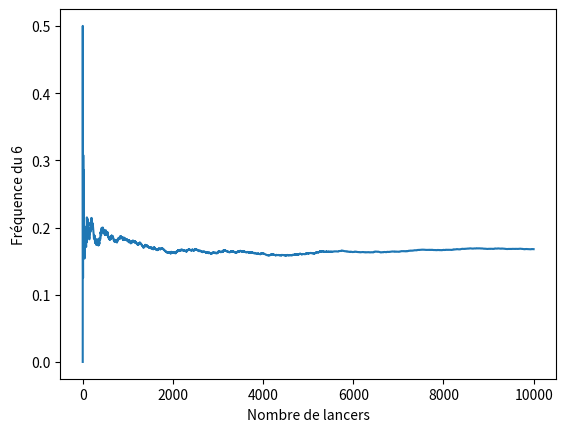

Here is the Python script that generated this plot:
from random import *
import matplotlib.pyplot as plt

### Initialisation
nombre_de_6 = 0
liste_lancers = []
liste_frequence = []


### Lancers des 10000 dés et stockage des résultats dans des listes
for n in range(1,10001):
    liste_lancers.append(n) # append : ajouter
    de=randint(1,6) # Tirage au sort du dé
    if de==6 :
        nombre_de_6 = nombre_de_6 + 1
    frequence = nombre_de_6/n
    liste_frequence.append(frequence)

#### représentations graphique
plt.xlabel("Nombre de lancers") # Titre de l'axe horizontal
plt.ylabel("Fréquence du 6") # Titre de l'axe vertical
plt.plot(liste_lancers, liste_frequence) # Tracé des points
plt.show() # Affiche le graphique
